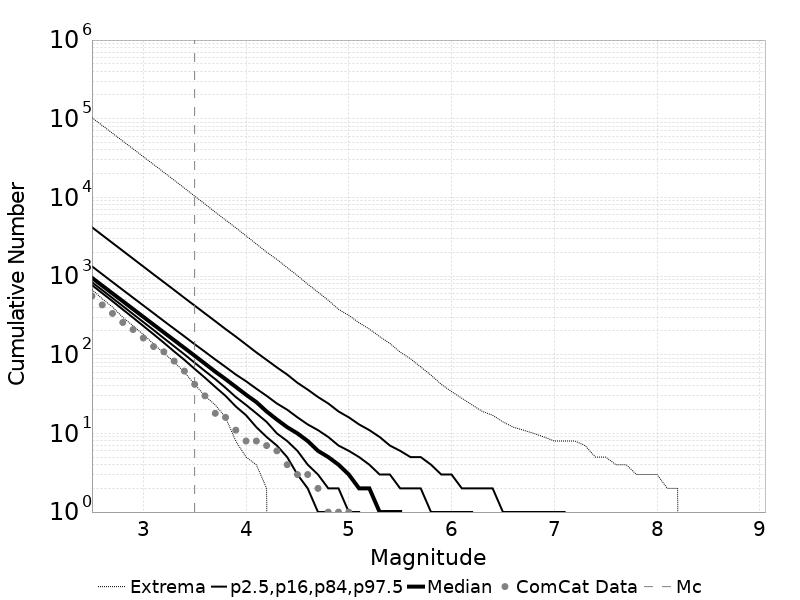

The data file committed next to this chart (first rows):
Magnitude, ComCat Data, Simulation Mean, Simulation Median, Simulation Mode, Simulation Minimum, Simulation Maximum, 2.5 %-ile, 16 %-ile, 84 %-ile, 97.5 %-ile
2.5, 558.0, 1347, 951.0, 864.0, 672.0, 103321, 769.0, 835.0, 1329, 4177
2.6, 430.0, 1070, 756.0, 702.0, 515.0, 82087, 606.0, 663.0, 1056, 3315
2.7, 335.0, 849.7, 601.0, 543.0, 404.0, 65342, 479.0, 525.0, 839.0, 2634
2.8, 257.0, 675, 479.0, 433.0, 299.0, 52015, 376.0, 416.0, 667.0, 2095
2.9, 209.0, 536.1, 381.0, 335.0, 233.0, 41450, 296.0, 329.0, 531.0, 1664
3.0, 163.0, 425.9, 303.0, 278.0, 181.0, 32943, 232.0, 260.0, 423.0, 1323
3.1, 127.0, 338.3, 241.0, 219.0, 137.0, 26206, 182.0, 206.0, 337.0, 1050
3.2, 109.0, 268.7, 192.0, 175.0, 105.0, 20840, 142.0, 162.0, 268.0, 837.0
3.3, 83.0, 213.4, 153.0, 139.0, 81.0, 16537, 110.0, 128.0, 214.0, 666.0
3.4, 62.0, 169.5, 122.0, 109.0, 60.0, 13119, 86.0, 101.0, 171.0, 528.0
3.5, 42.0, 134.7, 97.0, 90.0, 42.0, 10379, 66.0, 79.0, 136.0, 421.0
3.6, 30.0, 107, 77.0, 71.0, 30.0, 8241, 51.0, 62.0, 109.0, 335.0
3.7, 18.0, 84.96, 61.0, 55.0, 23.0, 6492, 39.0, 49.0, 87.0, 267.0
3.8, 16.0, 67.47, 49.0, 44.0, 16.0, 5167, 30.0, 38.0, 70.0, 212.0
3.9, 11.0, 53.6, 39.0, 35.0, 8.0, 4111, 22.0, 29.0, 56.0, 170.0
4.0, 8.0, 42.57, 31.0, 27.0, 5.0, 3244, 17.0, 23.0, 46.0, 135.0
4.1, 8.0, 33.8, 25.0, 21.0, 4.0, 2560, 12.0, 18.0, 37.0, 107.0
4.2, 7.0, 26.84, 19.0, 17.0, 2.0, 2015, 9.0, 14.0, 30.0, 86.0
4.3, 6.0, 21.33, 15.0, 13.0, 0.0, 1627, 7.0, 10.0, 24.0, 69.0
4.4, 4.0, 16.94, 12.0, 11.0, 0.0, 1280, 5.0, 8.0, 20.0, 56.0
4.5, 3.0, 13.46, 10.0, 8.0, 0.0, 1015, 3.0, 6.0, 16.0, 44.0
4.6, 3.0, 10.69, 8.0, 6.0, 0.0, 789.0, 2.0, 4.0, 13.0, 36.0
4.7, 2.0, 8.492, 6.0, 5.0, 0.0, 625.0, 1.0, 3.0, 11.0, 29.0
4.8, 1.0, 6.757, 5.0, 4.0, 0.0, 492.0, 1.0, 2.0, 9.0, 24.0
4.9, 1.0, 5.359, 4.0, 3.0, 0.0, 378.0, 0.0, 2.0, 7.0, 19.0
5.0, 1.0, 4.258, 3.0, 2.0, 0.0, 316.0, 0.0, 1.0, 6.0, 16.0
5.1, 0.0, 3.377, 2.0, 1.0, 0.0, 255.0, 0.0, 1.0, 5.0, 13.0
5.2, 0.0, 2.68, 2.0, 1.0, 0.0, 212.0, 0.0, 0.0, 4.0, 11.0
5.3, 0.0, 2.128, 1.0, 1.0, 0.0, 170.0, 0.0, 0.0, 3.0, 9.0
5.4, 0.0, 1.689, 1.0, 0.0, 0.0, 139.0, 0.0, 0.0, 3.0, 7.0
5.5, 0.0, 1.34, 1.0, 0.0, 0.0, 108.0, 0.0, 0.0, 2.0, 6.0
5.6, 0.0, 1.064, 0.0, 0.0, 0.0, 89.0, 0.0, 0.0, 2.0, 5.0
5.7, 0.0, 0.8427, 0.0, 0.0, 0.0, 70.0, 0.0, 0.0, 2.0, 5.0
5.8, 0.0, 0.6672, 0.0, 0.0, 0.0, 55.0, 0.0, 0.0, 1.0, 4.0
5.9, 0.0, 0.5309, 0.0, 0.0, 0.0, 42.0, 0.0, 0.0, 1.0, 3.0
6.0, 0.0, 0.421, 0.0, 0.0, 0.0, 34.0, 0.0, 0.0, 1.0, 3.0
6.1, 0.0, 0.335, 0.0, 0.0, 0.0, 28.0, 0.0, 0.0, 1.0, 2.0
6.2, 0.0, 0.2665, 0.0, 0.0, 0.0, 23.0, 0.0, 0.0, 1.0, 2.0
6.3, 0.0, 0.2121, 0.0, 0.0, 0.0, 19.0, 0.0, 0.0, 0.0, 2.0
6.4, 0.0, 0.168, 0.0, 0.0, 0.0, 17.0, 0.0, 0.0, 0.0, 2.0
6.5, 0.0, 0.1336, 0.0, 0.0, 0.0, 14.0, 0.0, 0.0, 0.0, 1.0
6.6, 0.0, 0.1065, 0.0, 0.0, 0.0, 12.0, 0.0, 0.0, 0.0, 1.0
6.7, 0.0, 0.08414, 0.0, 0.0, 0.0, 11.0, 0.0, 0.0, 0.0, 1.0
6.8, 0.0, 0.06589, 0.0, 0.0, 0.0, 10.0, 0.0, 0.0, 0.0, 1.0
6.9, 0.0, 0.05164, 0.0, 0.0, 0.0, 9.0, 0.0, 0.0, 0.0, 1.0
7.0, 0.0, 0.0404, 0.0, 0.0, 0.0, 8.0, 0.0, 0.0, 0.0, 1.0
7.1, 0.0, 0.03175, 0.0, 0.0, 0.0, 8.0, 0.0, 0.0, 0.0, 1.0
7.2, 0.0, 0.02463, 0.0, 0.0, 0.0, 8.0, 0.0, 0.0, 0.0, 0.0
7.3, 0.0, 0.01925, 0.0, 0.0, 0.0, 7.0, 0.0, 0.0, 0.0, 0.0
7.4, 0.0, 0.01493, 0.0, 0.0, 0.0, 5.0, 0.0, 0.0, 0.0, 0.0
7.5, 0.0, 0.01108, 0.0, 0.0, 0.0, 5.0, 0.0, 0.0, 0.0, 0.0
7.6, 0.0, 0.00848, 0.0, 0.0, 0.0, 4.0, 0.0, 0.0, 0.0, 0.0
7.7, 0.0, 0.00622, 0.0, 0.0, 0.0, 4.0, 0.0, 0.0, 0.0, 0.0
7.8, 0.0, 0.00471, 0.0, 0.0, 0.0, 3.0, 0.0, 0.0, 0.0, 0.0
7.9, 0.0, 0.00339, 0.0, 0.0, 0.0, 3.0, 0.0, 0.0, 0.0, 0.0
8.0, 0.0, 0.00233, 0.0, 0.0, 0.0, 3.0, 0.0, 0.0, 0.0, 0.0
8.1, 0.0, 0.00135, 0.0, 0.0, 0.0, 2.0, 0.0, 0.0, 0.0, 0.0
8.2, 0.0, 6.0E-4, 0.0, 0.0, 0.0, 2.0, 0.0, 0.0, 0.0, 0.0
8.3, 0.0, 0.0, 0.0, 0.0, 0.0, 0.0, 0.0, 0.0, 0.0, 0.0
8.4, 0.0, 0.0, 0.0, 0.0, 0.0, 0.0, 0.0, 0.0, 0.0, 0.0
... 6 more rows
